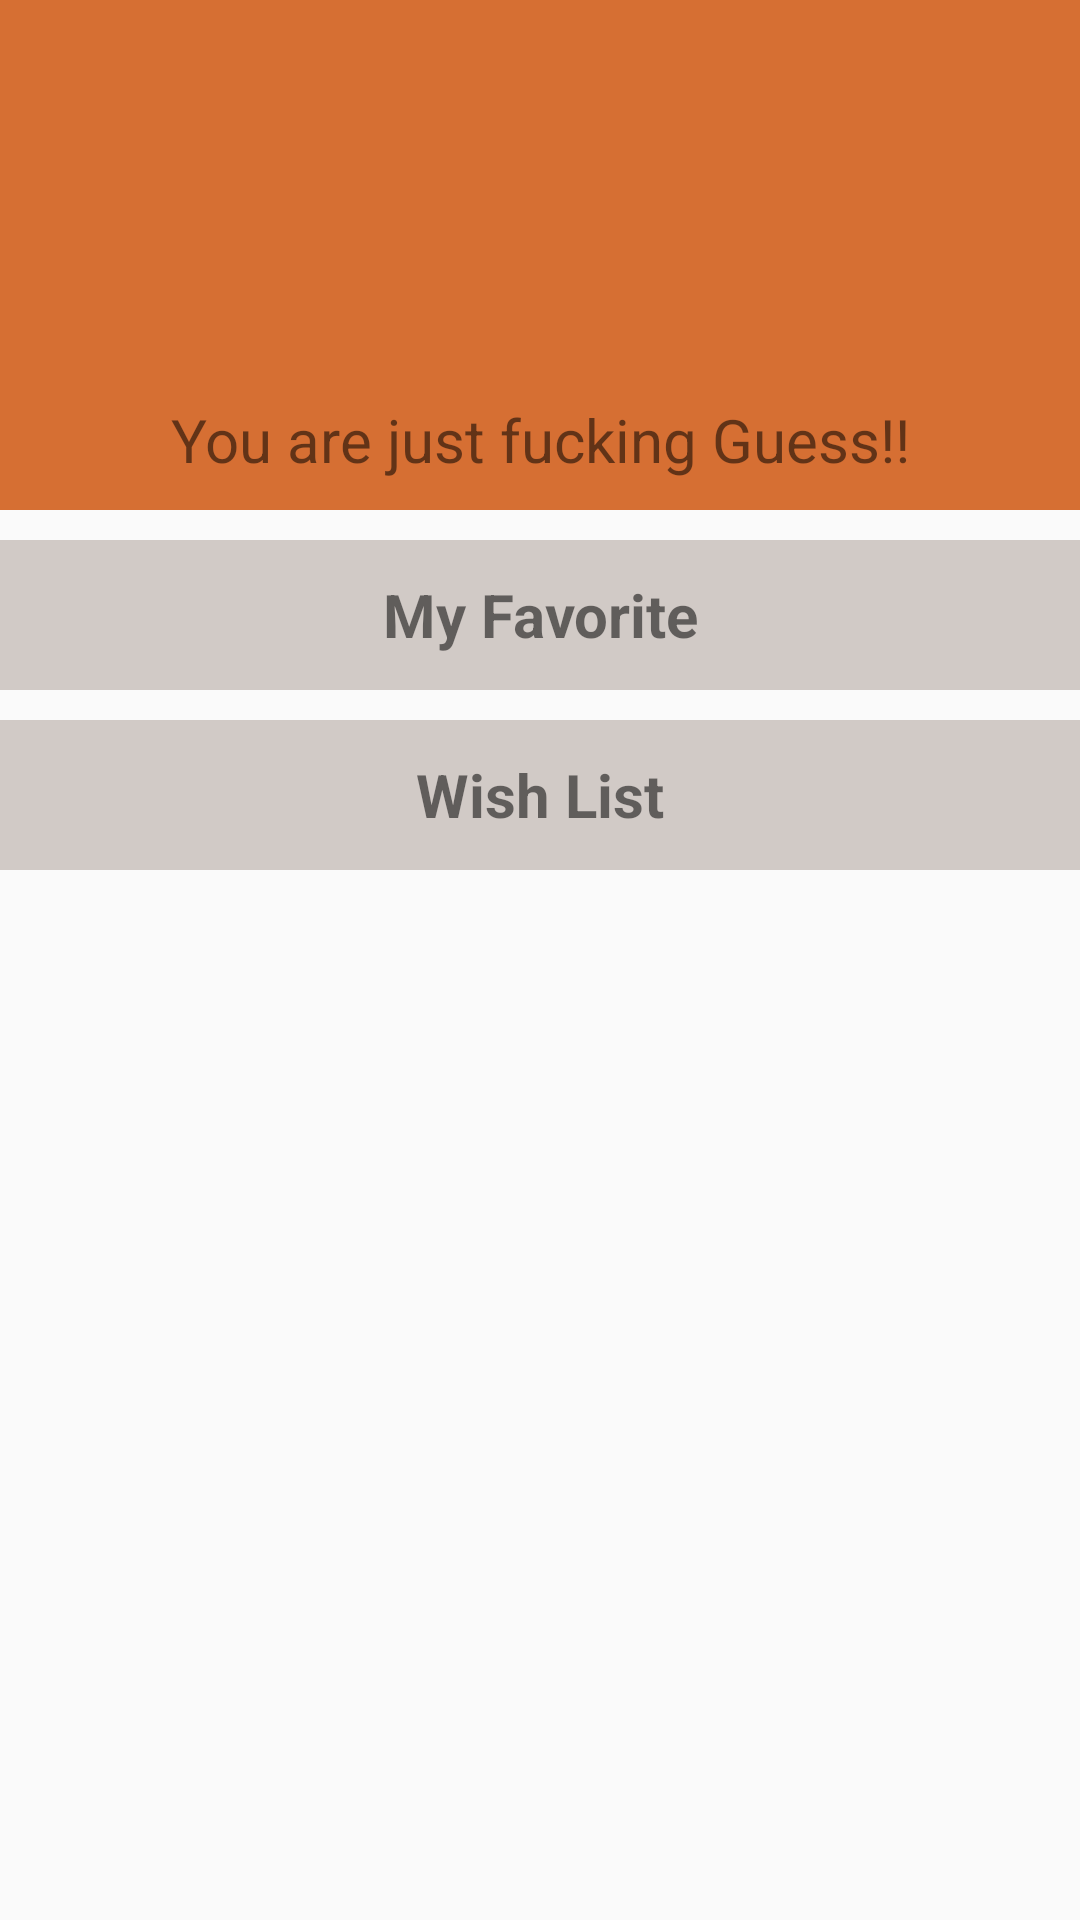

The Android layout XML behind this screen, and the referenced resources:
<!-- AndroidManifest.xml: application theme AppTheme -->
<!-- res/layout/fragment_option.xml -->
<?xml version="1.0" encoding="utf-8"?>
<LinearLayout xmlns:android="http://schemas.android.com/apk/res/android"
    android:layout_width="match_parent"
    android:layout_height="match_parent"
    android:orientation="vertical">

    <RelativeLayout
        android:layout_width="match_parent"
        android:layout_height="170dp">

        <ImageView
            android:layout_width="match_parent"
            android:layout_height="match_parent"
            android:background="@color/orange"
            android:contentDescription="@string/emptyimage" />

        <TextView
            android:layout_width="match_parent"
            android:layout_height="wrap_content"
            android:layout_alignParentBottom="true"
            android:layout_marginBottom="10dp"
            android:gravity="center"
            android:text="@string/you_are_just_fucking_guess"
            android:textSize="20sp" />
    </RelativeLayout>

    <FrameLayout
        android:id="@+id/myFavFrame"
        android:layout_width="match_parent"
        android:layout_height="50dp"
        android:layout_marginTop="10dp"
        android:background="@color/gray">

        <TextView
            android:layout_width="match_parent"
            android:layout_height="wrap_content"
            android:layout_gravity="center"
            android:gravity="center"
            android:text="@string/my_favorite"
            android:textSize="20sp"
            android:textStyle="bold" />
    </FrameLayout>

    <FrameLayout
        android:id="@+id/laterFrame"
        android:layout_width="match_parent"
        android:layout_height="50dp"
        android:layout_marginTop="10dp"
        android:background="@color/gray">

        <TextView
            android:layout_width="match_parent"
            android:layout_height="wrap_content"
            android:layout_gravity="center"
            android:gravity="center"
            android:text="Wish List"
            android:textSize="20sp"
            android:textStyle="bold" />
    </FrameLayout>
</LinearLayout>
<!-- resources referenced by this layout -->
<resources>
  <color name="gray">#d1cac6</color>
  <color name="orange">#d66f33</color>
  <string name="emptyimage">emptyImage</string>
  <string name="my_favorite">My Favorite</string>
  <string name="you_are_just_fucking_guess">You are just fucking Guess!!</string>
  <style name="AppTheme" parent="Theme.AppCompat.Light.DarkActionBar">
          
          <item name="colorPrimary">@color/brown</item>
          <item name="colorPrimaryDark">@color/brown</item>
          <item name="colorAccent">@color/colorAccent</item>
      </style>
  <color name="brown">#663300</color>
  <color name="colorAccent">#FF4081</color>
</resources>
